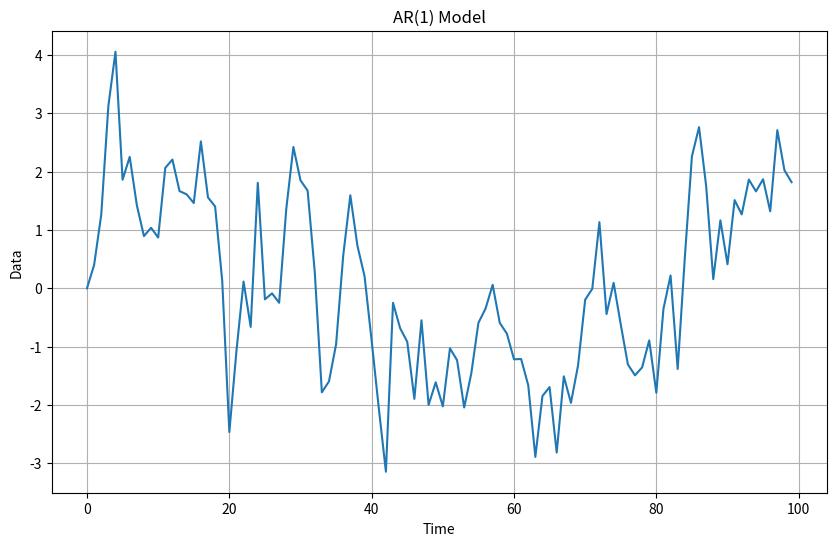

Write Python code to recreate this figure.
# AR (AutoRegressive) モデルは、過去のラグされた（過去の時間ステップの）データが現在のデータに影響を与えるモデルです。単純なAR(1)モデルは、1つ前の時点のデータの影響を考慮するものです。以下に、Pythonコードと具体例を示します。
import pandas as pd
import numpy as np
import matplotlib.pyplot as plt

# サンプルデータを生成
np.random.seed(0)
n = 100  # データポイントの数
noise = np.random.normal(0, 1, n)  # ノイズ
data = np.zeros(n)

# AR(1)モデルのパラメータ
phi = 0.7  # 自己回帰係数

# AR(1)モデルのデータ生成
for i in range(1, n):
    data[i] = phi * data[i - 1] + noise[i]

# データフレームに格納
df = pd.DataFrame({'Data': data})

# プロット
plt.figure(figsize=(10, 6))
plt.plot(df['Data'])
plt.title('AR(1) Model')
plt.xlabel('Time')
plt.ylabel('Data')
plt.grid(True)
plt.show()

# このコードでは、AR(1)モデルを使って過去のデータが現在のデータに影響を与える人工的な時系列データを生成しています。
# 過去のデータに自己回帰係数 phi をかけた値にランダムなノイズを加えています。
# 最終的に、生成されたデータをプロットしています。このモデルは1つ前の時点のデータが現在のデータに影響を与えることを示しています。
